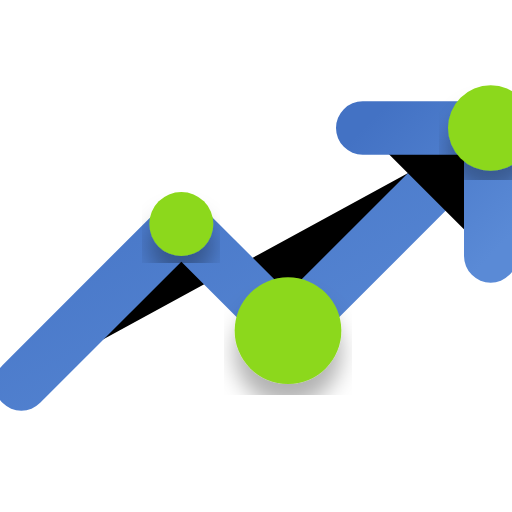
t = 0.00 s
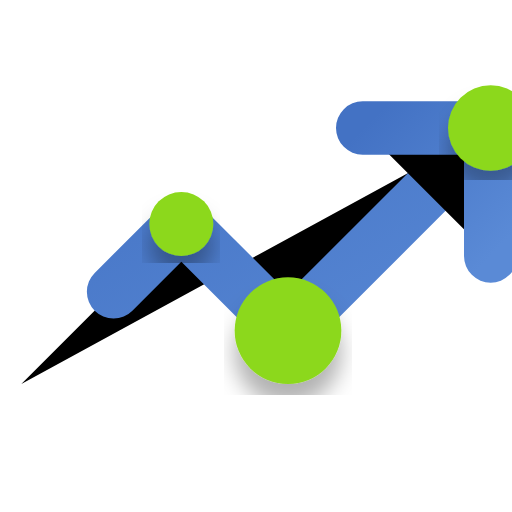
t = 0.35 s
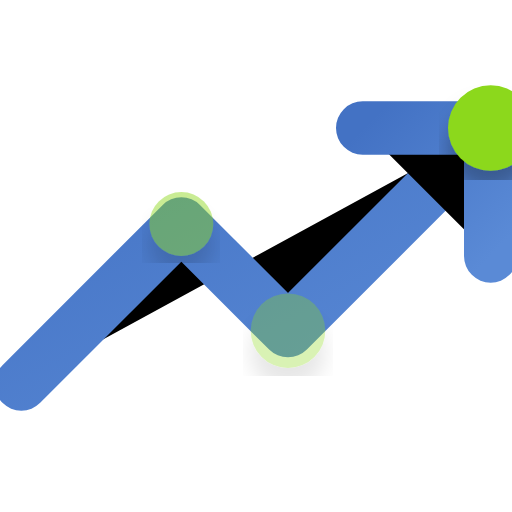
t = 0.73 s
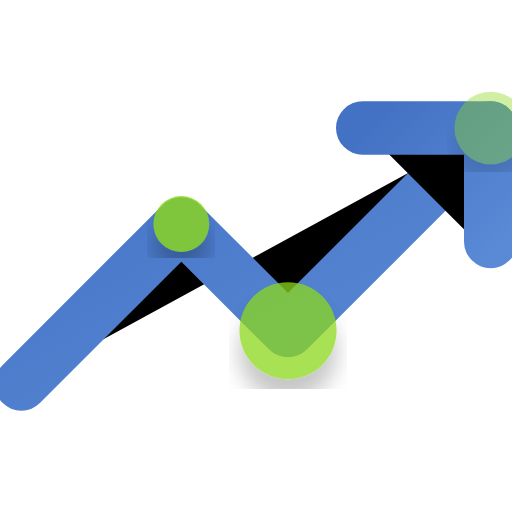
t = 1.08 s
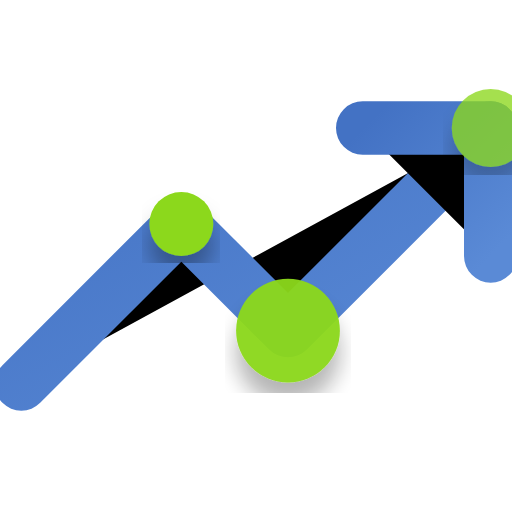
t = 1.43 s
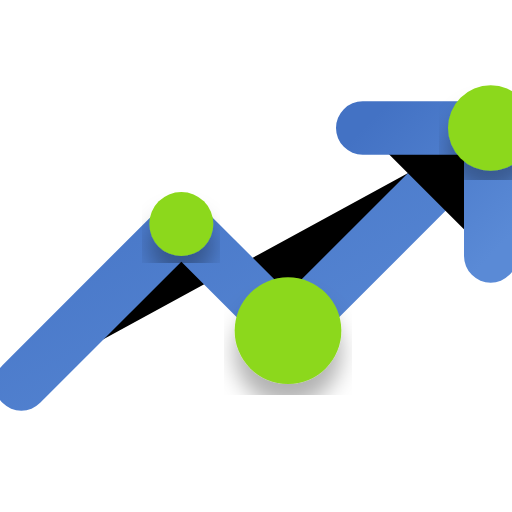
t = 1.80 s

The animated SVG that drew these frames (rendered in a browser with its animation timeline set to each time). Animation: 8 SMIL elements (animate=8); one cycle of 1.80 s.

<svg width="24" height="24" viewBox="0 0 24 24" xmlns="http://www.w3.org/2000/svg">
  <defs>
    <linearGradient id="progressGradient" x1="0%" y1="0%" x2="100%" y2="100%">
      <stop offset="0%" stop-color="#4372c4"/>
      <stop offset="100%" stop-color="#5a8ad6"/>
    </linearGradient>
    <filter id="dropShadow">
      <feDropShadow dx="0" dy="1" stdDeviation="0.5" flood-opacity="0.3"/>
    </filter>
    <!-- Add glow filter for hover/active states -->
    <filter id="glow" x="-20%" y="-20%" width="140%" height="140%">
      <feGaussianBlur stdDeviation="1" result="blur"/>
      <feFlood flood-color="#8cd81b" flood-opacity="0.6" result="color"/>
      <feComposite in="color" in2="blur" operator="in" result="glowBlur"/>
      <feComposite in="SourceGraphic" in2="glowBlur" operator="over"/>
    </filter>
  </defs>
  
  <!-- Graph line with animation -->
  <path d="M23 6L13.5 15.5L8.5 10.5L1 18" stroke="url(#progressGradient)" stroke-width="2.5"
        stroke-linecap="round" stroke-linejoin="round">
    <animate attributeName="stroke-dasharray" from="0,100" to="100,0" dur="1s" begin="0.1s" fill="freeze" />
  </path>
  
  <!-- Arrow animation -->
  <path d="M17 6H23V12" stroke="url(#progressGradient)" stroke-width="2.5"
        stroke-linecap="round" stroke-linejoin="round">
    <animate attributeName="stroke-dasharray" from="0,20" to="20,0" dur="0.5s" begin="0.8s" fill="freeze" />
  </path>
  
  <!-- Data points with pulse animations -->
  <circle cx="13.5" cy="15.5" r="2.5" fill="#8cd81b" filter="url(#dropShadow)">
    <animate attributeName="r" values="0;2.5;2.2;2.5" dur="1s" begin="0.5s" fill="freeze" />
    <animate attributeName="opacity" values="0;0.7;1" dur="1s" begin="0.5s" fill="freeze" />
  </circle>
  
  <circle cx="8.5" cy="10.5" r="1.5" fill="#8cd81b" filter="url(#dropShadow)">
    <animate attributeName="r" values="0;1.5;1.3;1.5" dur="1s" begin="0.4s" fill="freeze" />
    <animate attributeName="opacity" values="0;0.7;1" dur="1s" begin="0.4s" fill="freeze" />
  </circle>
  
  <circle cx="23" cy="6" r="2" fill="#8cd81b" filter="url(#dropShadow)">
    <animate attributeName="r" values="0;2;1.8;2" dur="1s" begin="0.8s" fill="freeze" />
    <animate attributeName="opacity" values="0;0.7;1" dur="1s" begin="0.8s" fill="freeze" />
  </circle>
</svg>
